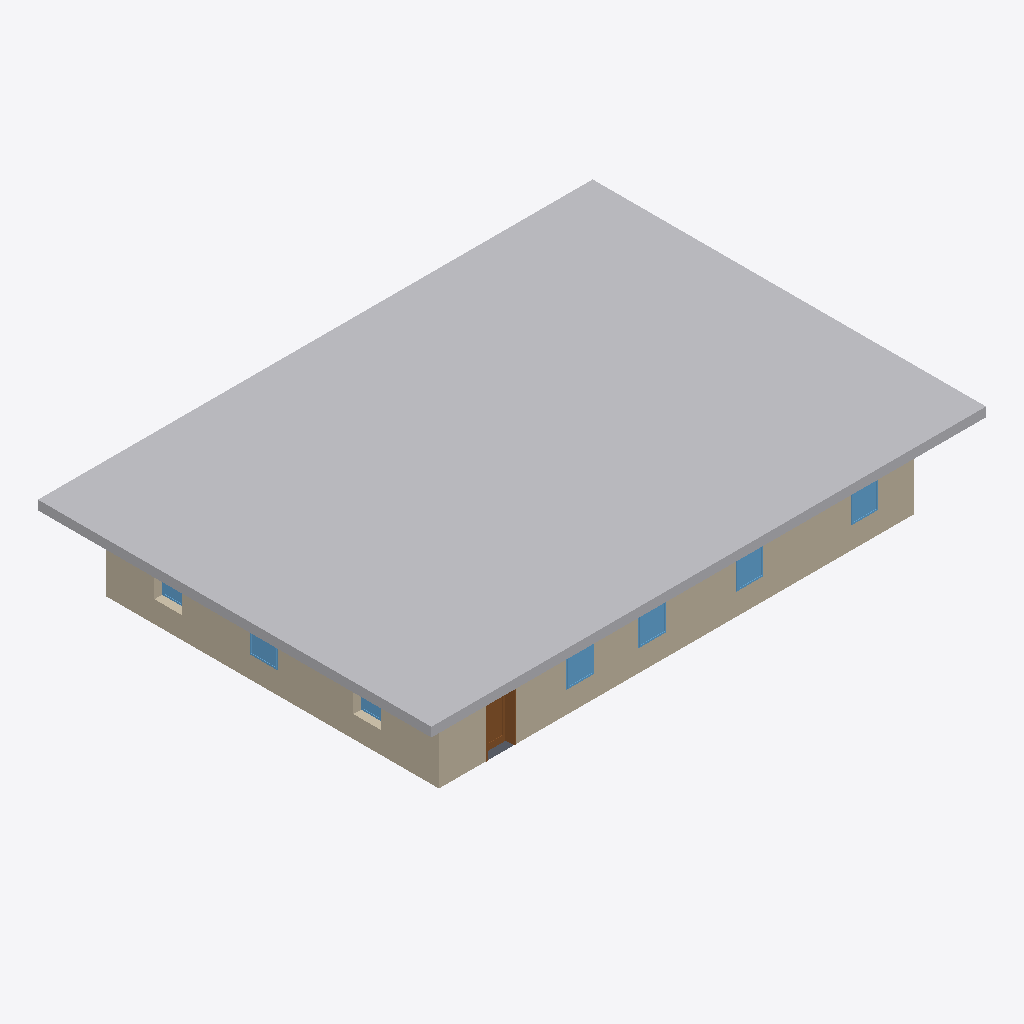
Isometric view of an IFC building model (IFC-SPF (STEP), schema IFC2X3, length unit millimetre), seen from the south-west, elements coloured by IFC class: 7 windows (light blue), 4 walls (beige), 1 other element (light grey), 1 door (brown), 1 slab (grey).
Extent 17.9 m × 12.7 m × 3.3 m (x, y, z). Storeys (1): Ground Floor at 0.00 m. Elements (47): 16 IfcWindow, 11 IfcWall, 7 IfcDoor, 6 IfcColumn, 3 IfcFurnishingElement, 2 IfcBeam, 1 IfcBuildingElementProxy, 1 IfcSlab.

HEADER;
FILE_DESCRIPTION(('ViewDefinition [CoordinationView_V2.0, SurfaceGeometryAddOnView, QuantityTakeOffAddOnView, SpaceBoundary2ndLevelAddOnView]','Option [Drawing Scale: [number]]','Option [Global Unique Identifiers (GUID): Keep existing]','Option [Elements to export: Visible elements (on all stories)]','Option [Partial Structure Display: Entire Model]','Option [IFC Domain: All]','[25 more]'),'2;1');
FILE_NAME('SuperIFC.ifc','2022-09-24T16:50:09',(''),(''),'The EXPRESS Data Manager Version 5.02.0100.09 : 26 Sep 2013','IFC file generated by GRAPHISOFT ARCHICAD-64 22.0.0 INT FULL Windows version (IFC add-on version: 7000 INT FULL).','');
FILE_SCHEMA(('IFC2X3'));
ENDSEC;
DATA;
#68=IFCPROJECT('344O7vICcwH8qAEnwJDjSU',#12,'Project',$,$,$,$,(#65),#52);
#85=IFCSITE('20FpTZCqJy2vhVJYtjuIce',#12,'Site',$,$,#82,$,$,.ELEMENT.,$,$,$,$,$);
#118=IFCBUILDING('00tMo7QcxqWdIGvc4sMN2A',#12,'Building',$,$,#116,$,$,.ELEMENT.,$,$,$);
#140=IFCBUILDINGSTOREY('1oZ0wPs_PE8ANCPg3bIs4j',#12,'Ground Floor',$,$,#138,$,$,.ELEMENT.,0.0);
#21064=IFCBUILDINGELEMENTPROXY('2gX3z0cO1E18WWaQeg2zO0',#12,'SLA - 003',$,$,#20735,#21055,'AA843F40-9980-4E04-8820-91AA2A0BD600',$);
#3835=IFCWALL('2LzP$hWIrCVP0OjP$W4KLR',#12,'SW - 003',$,$,#3556,#3825,'95F59FEB-812D-4C7D-9018-B59FE011455B');
#6151=IFCWALL('3SBY0amz1Dm8qF5bWl1WwS',#12,'SW - 004',$,$,#5950,#6141,'DC2E2024-C3D0-4DC0-8D0F-16582F060E9C');
#5882=IFCDOOR('0_MOTbIG1ACfXiUsGgKpXP',#12,'DOO - 001',$,$,#4871,#5873,'3E598765-4900-4A32-986C-7B642A533859',2100.0,900.0);
#4706=IFCWINDOW('0pkFTNXOf3KBf9SIcyrDvt',#12,'WD - 014',$,$,#4695,#4703,'33B8F757-858A-4350-BA49-7129BCD4DE77',1500.0,900.0);
#4794=IFCWINDOW('1iZhGRaNX9GxDXHbZMWn0O',#12,'WD - 015',$,$,#4783,#4791,'6C8EB41B-[number]-B361-4658D6831018',1500.0,900.0);
#4618=IFCWINDOW('1uZNJqU9HCePFZWiGXYoxH',#12,'WD - 013',$,$,#4607,#4615,'788D74F4-7894-4CA1-93E3-82C4218B2ED1',1500.0,900.0);
#4526=IFCWINDOW('1o80FbPWnC6OJX7bSzjGMl',#12,'WD - 012',$,$,#3867,#4523,'722003E5-660C-4C19-84E1-1E573DB505AF',1500.0,900.0);
#6285=IFCWINDOW('0sd32o$85DSvI$$7YbsyOU',#12,'WD - 010',$,$,#6274,#6282,'369C30B2-FC81-4D73-94BF-FC78A5DBC61E',1500.0,900.0);
#2072=IFCWALL('17DS0eofnCSf10G7P6mhSs',#12,'SW - 002',$,$,#1913,#2062,'4735C028-CA9C-4C72-9040-407646C2B736');
#552=IFCWALL('2BhG2DvuL2$913kvwV7jae',#12,'SW - 001',$,$,#163,#540,'8BAD008D-E785-42FC-9043-BB9E9F1ED928');
#6197=IFCWINDOW('1n8ub5thD0mwW7LzUStWfS',#12,'WD - 001',$,$,#6186,#6194,'[number]-DEB3-40C3-A807-57D79CDE0A5C',1500.0,900.0);
#6373=IFCWINDOW('05bSznQA13zfGWRNYZW4M_',#12,'WD - 016',$,$,#6362,#6370,'0595CF71-68A0-43F6-9420-6D78A38045BE',1500.0,900.0);
#10967=IFCSLAB('2U1Ecsb7b5R8nXm3G0PRl4',#12,'SLA - 001',$,$,#10902,#10958,'9E04E9B6-9479-456C-8C61-C0340065BBC4',.FLOOR.);
ENDSEC;